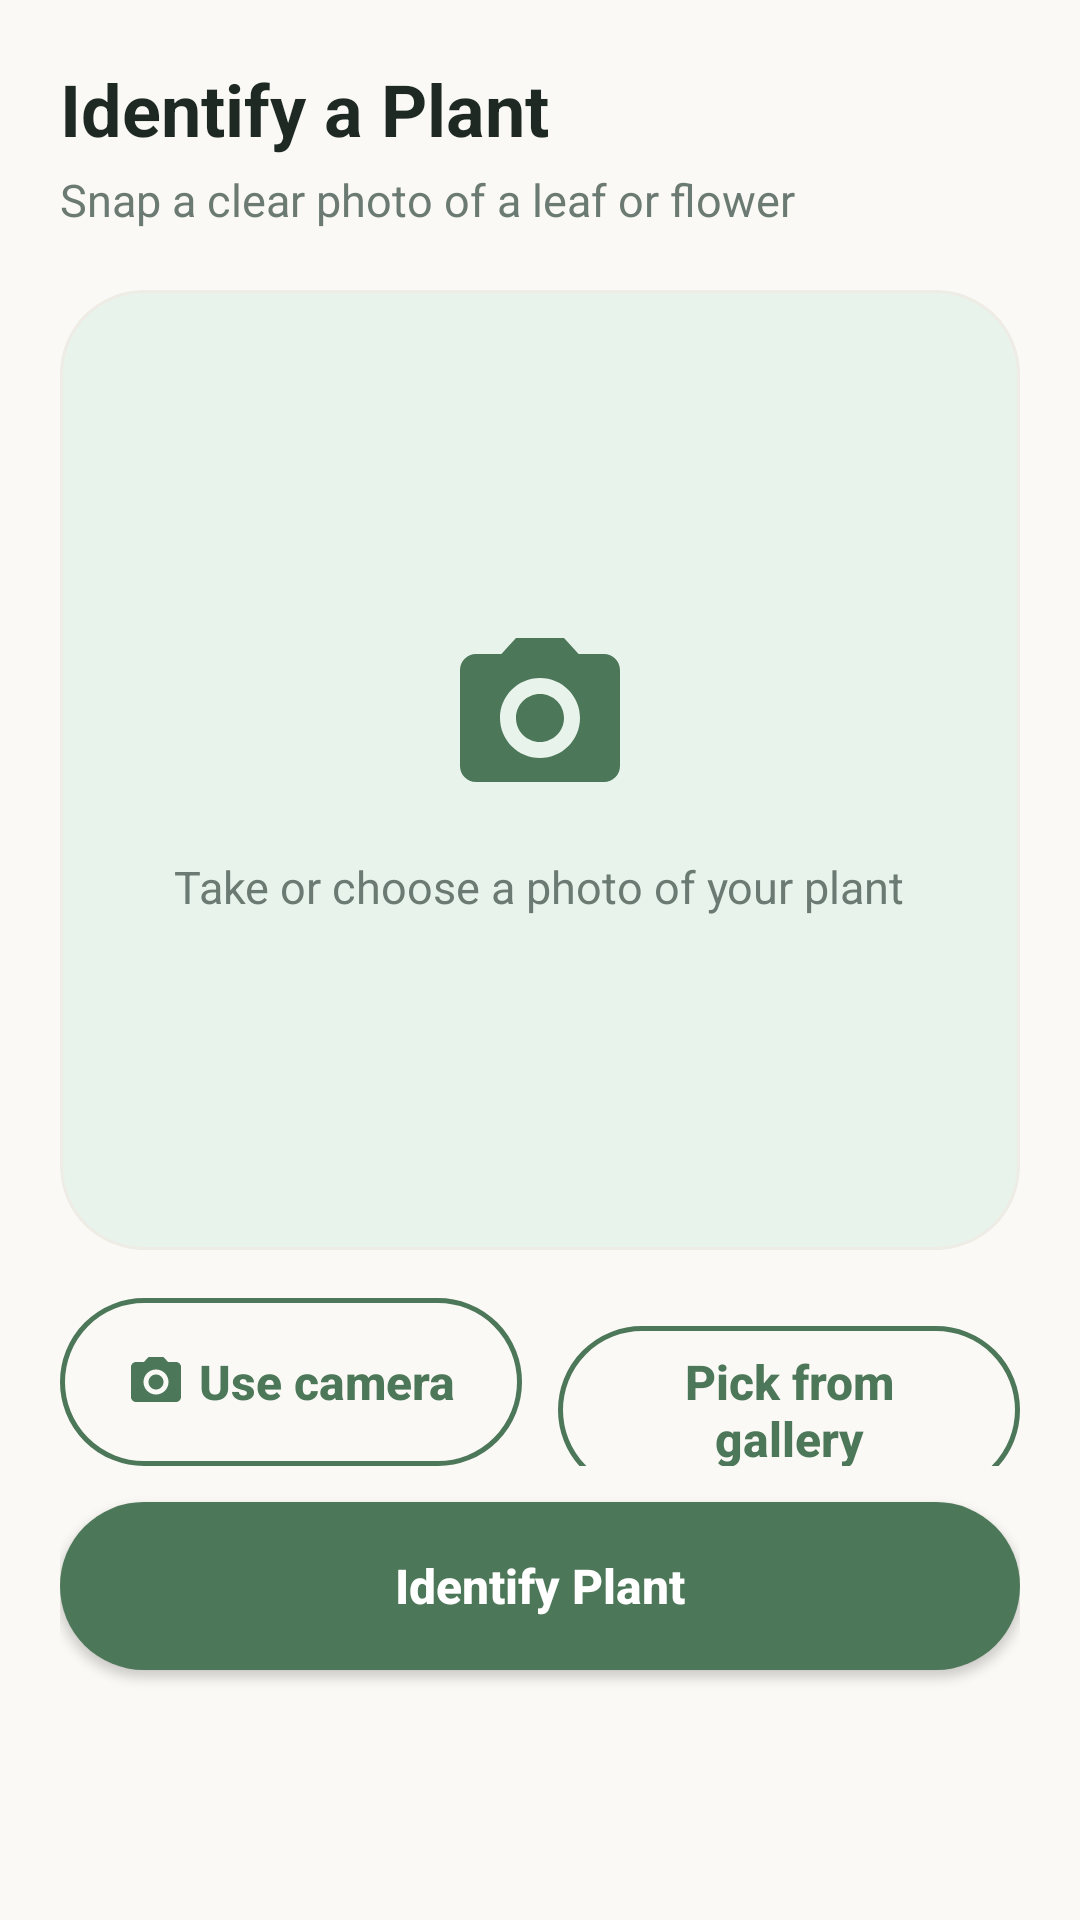

The Android layout XML behind this screen, and the referenced resources:
<!-- AndroidManifest.xml: application theme Theme.Bloomie -->
<!-- res/layout/fragment_identify.xml -->
<?xml version="1.0" encoding="utf-8"?>
<ScrollView xmlns:android="http://schemas.android.com/apk/res/android"
    xmlns:app="http://schemas.android.com/apk/res-auto"
    android:layout_width="match_parent"
    android:layout_height="match_parent"
    android:fillViewport="true"
    android:scrollbars="none">

    <LinearLayout
        android:layout_width="match_parent"
        android:layout_height="wrap_content"
        android:orientation="vertical"
        android:padding="20dp">

        <TextView
            android:layout_width="match_parent"
            android:layout_height="wrap_content"
            android:text="@string/identify_title"
            android:textColor="@color/text_dark"
            android:textSize="24sp"
            android:textStyle="bold" />

        <TextView
            android:layout_width="match_parent"
            android:layout_height="wrap_content"
            android:layout_marginTop="4dp"
            android:text="@string/identify_subtitle"
            android:textColor="@color/text_muted"
            android:textSize="15sp" />

        
        <com.google.android.material.card.MaterialCardView
            style="@style/Widget.Bloomie.Card"
            android:layout_width="match_parent"
            android:layout_height="320dp"
            android:layout_marginTop="20dp"
            app:cardBackgroundColor="@color/badge_mint"
            app:cardCornerRadius="28dp">

            <ImageView
                android:id="@+id/imgPreview"
                android:layout_width="match_parent"
                android:layout_height="match_parent"
                android:contentDescription="@string/cd_scanned_photo"
                android:scaleType="centerCrop"
                android:visibility="gone" />

            <LinearLayout
                android:id="@+id/layoutPlaceholder"
                android:layout_width="match_parent"
                android:layout_height="match_parent"
                android:gravity="center"
                android:orientation="vertical"
                android:padding="24dp">

                <ImageView
                    android:layout_width="64dp"
                    android:layout_height="64dp"
                    android:contentDescription="@null"
                    android:src="@drawable/ic_camera"
                    android:tint="@color/sage_green" />

                <TextView
                    android:layout_width="wrap_content"
                    android:layout_height="wrap_content"
                    android:layout_marginTop="14dp"
                    android:gravity="center"
                    android:text="@string/identify_placeholder"
                    android:textColor="@color/text_muted"
                    android:textSize="15sp" />
            </LinearLayout>

            <com.google.android.material.progressindicator.CircularProgressIndicator
                android:id="@+id/progressIdentify"
                android:layout_width="wrap_content"
                android:layout_height="wrap_content"
                android:layout_gravity="center"
                android:indeterminate="true"
                android:visibility="gone"
                app:indicatorColor="@color/sage_green" />
        </com.google.android.material.card.MaterialCardView>

        <TextView
            android:id="@+id/txtLoading"
            android:layout_width="match_parent"
            android:layout_height="wrap_content"
            android:layout_marginTop="10dp"
            android:gravity="center"
            android:text="@string/identify_loading"
            android:textColor="@color/text_muted"
            android:textSize="14sp"
            android:visibility="gone" />

        
        <LinearLayout
            android:layout_width="match_parent"
            android:layout_height="wrap_content"
            android:layout_marginTop="16dp"
            android:orientation="horizontal">

            <com.google.android.material.button.MaterialButton
                android:id="@+id/btnCamera"
                style="@style/Widget.Bloomie.Button.Outlined"
                android:layout_width="0dp"
                android:layout_height="wrap_content"
                android:layout_marginEnd="6dp"
                android:layout_weight="1"
                android:text="@string/identify_from_camera"
                app:icon="@drawable/ic_camera"
                app:iconGravity="textStart"
                app:iconSize="20dp" />

            <com.google.android.material.button.MaterialButton
                android:id="@+id/btnGallery"
                style="@style/Widget.Bloomie.Button.Outlined"
                android:layout_width="0dp"
                android:layout_height="wrap_content"
                android:layout_marginStart="6dp"
                android:layout_weight="1"
                android:text="@string/identify_from_gallery"
                app:icon="@drawable/ic_library"
                app:iconGravity="textStart"
                app:iconSize="20dp" />
        </LinearLayout>

        <com.google.android.material.button.MaterialButton
            android:id="@+id/btnIdentify"
            style="@style/Widget.Bloomie.Button"
            android:layout_width="match_parent"
            android:layout_height="wrap_content"
            android:layout_marginTop="12dp"
            android:text="@string/identify_btn" />
    </LinearLayout>
</ScrollView>
<!-- resources referenced by this layout -->
<resources>
  <color name="badge_mint">#E8F3EC</color>
  <color name="sage_green">#4D7759</color>
  <color name="text_dark">#1E2923</color>
  <color name="text_muted">#6B7A72</color>
  <!-- drawable ic_camera (drawable) -->
  <vector xmlns:android="http://schemas.android.com/apk/res/android"
      android:width="24dp"
      android:height="24dp"
      android:viewportWidth="24"
      android:viewportHeight="24">
      <path
          android:fillColor="#000000"
          android:pathData="M9,2L7.17,4H4C2.9,4 2,4.9 2,6v12c0,1.1 0.9,2 2,2h16c1.1,0 2,-0.9 2,-2V6c0,-1.1 -0.9,-2 -2,-2h-3.17L15,2H9zM12,7c2.76,0 5,2.24 5,5s-2.24,5 -5,5s-5,-2.24 -5,-5S9.24,7 12,7zM12,9c-1.66,0 -3,1.34 -3,3s1.34,3 3,3s3,-1.34 3,-3S13.66,9 12,9z"/>
  </vector>
  <string name="cd_scanned_photo">Photo you scanned</string>
  <string name="identify_btn">Identify Plant</string>
  <string name="identify_from_camera">Use camera</string>
  <string name="identify_from_gallery">Pick from gallery</string>
  <string name="identify_loading">Identifying your plant…</string>
  <string name="identify_placeholder">Take or choose a photo of your plant</string>
  <string name="identify_subtitle">Snap a clear photo of a leaf or flower</string>
  <string name="identify_title">Identify a Plant</string>
  <style name="Widget.Bloomie.Button" parent="Widget.MaterialComponents.Button">
          <item name="backgroundTint">@color/sage_green</item>
          <item name="android:textColor">@color/on_sage</item>
          <item name="cornerRadius">28dp</item>
          <item name="android:minHeight">56dp</item>
          <item name="android:textSize">16sp</item>
          <item name="android:textStyle">bold</item>
          <item name="android:letterSpacing">0</item>
          <item name="android:textAllCaps">false</item>
          <item name="android:insetTop">0dp</item>
          <item name="android:insetBottom">0dp</item>
      </style>
  <style name="Widget.Bloomie.Button.Outlined" parent="Widget.MaterialComponents.Button.OutlinedButton">
          <item name="strokeColor">@color/sage_green</item>
          <item name="strokeWidth">1.5dp</item>
          <item name="android:textColor">@color/sage_green</item>
          <item name="cornerRadius">28dp</item>
          <item name="android:minHeight">56dp</item>
          <item name="android:textSize">16sp</item>
          <item name="android:textStyle">bold</item>
          <item name="android:letterSpacing">0</item>
          <item name="android:textAllCaps">false</item>
          <item name="android:insetTop">0dp</item>
          <item name="android:insetBottom">0dp</item>
      </style>
  <style name="Widget.Bloomie.Card" parent="Widget.MaterialComponents.CardView">
          <item name="cardBackgroundColor">@color/surface_white</item>
          <item name="cardCornerRadius">20dp</item>
          <item name="cardElevation">0dp</item>
          <item name="strokeColor">@color/card_stroke</item>
          <item name="strokeWidth">1dp</item>
      </style>
  <color name="on_sage">#FFFFFF</color>
  <color name="surface_white">#FFFFFF</color>
  <color name="card_stroke">#EEECE4</color>
  <color name="sage_green_dark">#3A5E45</color>
  <color name="bg_cream">#FAF9F5</color>
  <color name="status_overdue">#C9503B</color>
  <color name="white">#FFFFFF</color>
  <color name="text_hint">#9AA6A0</color>
  <color name="badge_sage">#E8F0EA</color>
</resources>
